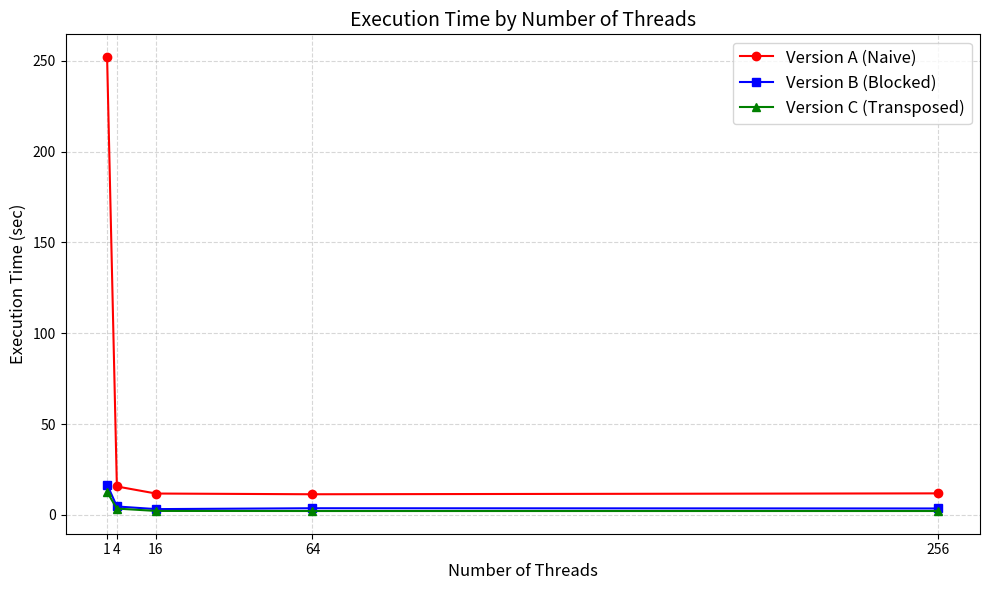

The script that saved this image:
import matplotlib.pyplot as plt

# Actual experimental data
threads = [1, 4, 16, 64, 256]
time_version_a = [252.09, 15.63, 11.74, 11.34, 11.83]
time_version_b = [16.71, 4.62, 3.16, 3.64, 3.51]
time_version_c = [12.56, 3.45, 2.16, 2.11, 2.11]

# Initialize the plot
plt.figure(figsize=(10, 6))

# Plot the three versions with distinct markers and colors
plt.plot(threads, time_version_a, marker='o', linestyle='-', color='red', label='Version A (Naive)')
plt.plot(threads, time_version_b, marker='s', linestyle='-', color='blue', label='Version B (Blocked)')
plt.plot(threads, time_version_c, marker='^', linestyle='-', color='green', label='Version C (Transposed)')

# Ensure the x-axis ticks match the specific thread counts
plt.xticks(threads, labels=[str(t) for t in threads])

# Titles and labels (removed "Log Scale" from labels)
plt.title('Execution Time by Number of Threads', fontsize=14)
plt.xlabel('Number of Threads', fontsize=12)
plt.ylabel('Execution Time (sec)', fontsize=12)

# Styling
plt.grid(True, linestyle="--", alpha=0.5)
plt.legend(fontsize=12)
plt.tight_layout()

# Save the output image to be used by LaTeX
plt.savefig('performance_scaling.png', dpi=300)
print("Plot successfully saved as 'performance_scaling.png'.")

# Display the plot in the window
plt.show()